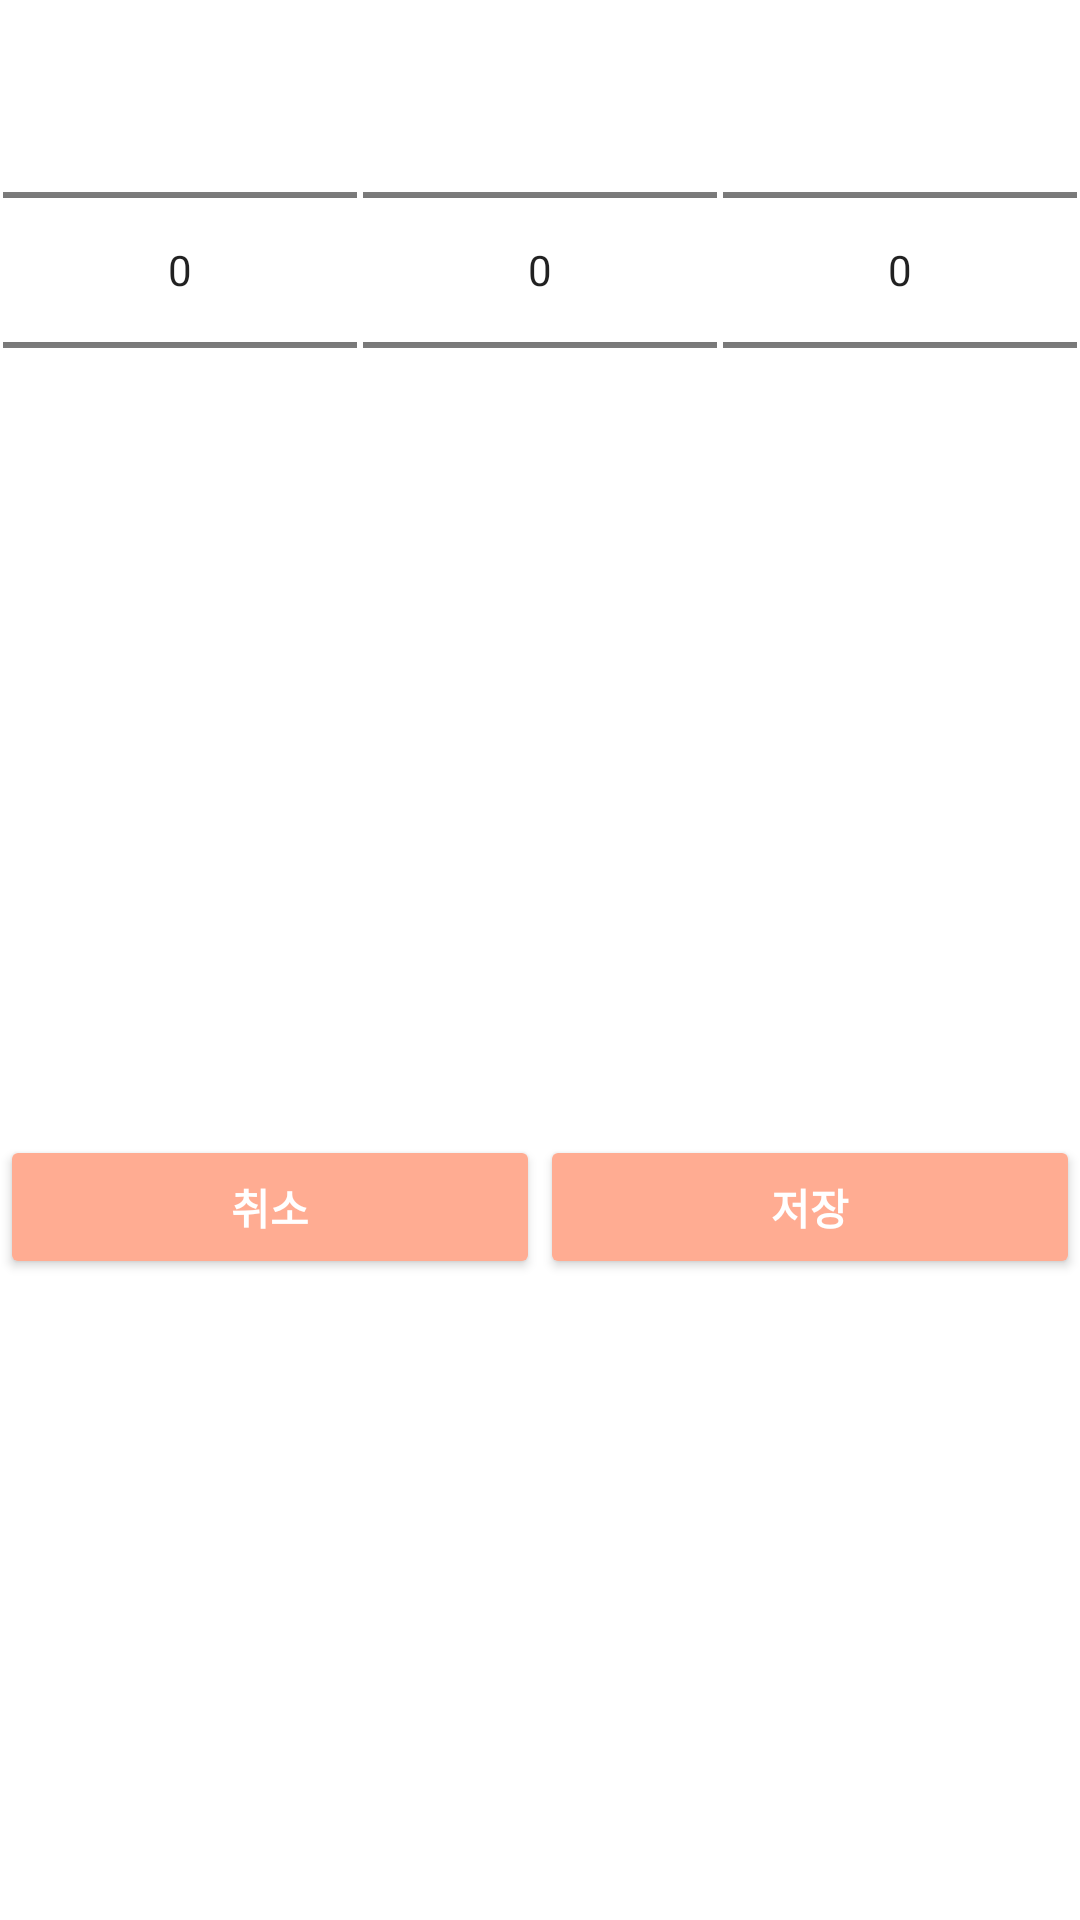

Layout XML and referenced resources for this Android screen:
<!-- AndroidManifest.xml: application theme Theme.BookHi -->
<!-- res/layout/dialog_datepicker.xml -->
<?xml version="1.0" encoding="utf-8"?>
<LinearLayout  xmlns:android="http://schemas.android.com/apk/res/android"
    android:id="@+id/pickers"
    android:layout_width="wrap_content"
    android:layout_height="wrap_content"
    android:layout_weight="2"
    android:orientation="vertical"
    android:gravity="center">

    <LinearLayout
        android:orientation="horizontal"
        android:layout_width="match_parent"
        android:layout_height="wrap_content"
        android:layout_weight="1"
        android:weightSum="3">

        
        <NumberPicker
            android:id="@+id/yearpicker_datepicker"
            android:layout_width="wrap_content"
            android:layout_height="wrap_content"
            android:layout_marginStart="1dip"
            android:layout_marginEnd="1dip"
            android:focusable="true"
            android:focusableInTouchMode="true"
            android:layout_weight="1"
            />

        
        <NumberPicker
            android:id="@+id/monthpicker_datepicker"
            android:layout_width="wrap_content"
            android:layout_height="wrap_content"
            android:layout_marginStart="1dip"
            android:layout_marginEnd="1dip"
            android:focusable="true"
            android:focusableInTouchMode="true"
            android:layout_weight="1"
            />

        
        <NumberPicker
            android:id="@+id/daypicker_datepicker"
            android:layout_width="wrap_content"
            android:layout_height="wrap_content"
            android:layout_marginStart="1dip"
            android:layout_marginEnd="1dip"
            android:focusable="true"
            android:focusableInTouchMode="true"
            android:layout_weight="1"
            />

    </LinearLayout>

    <LinearLayout
        android:orientation="horizontal"
        android:layout_width="match_parent"
        android:layout_height="wrap_content"
        android:layout_weight="1"
        android:weightSum="2">
        <Button
            android:id="@+id/cancel_button_datepicker"
            android:layout_width="wrap_content"
            android:layout_height="wrap_content"
            android:layout_marginTop="15dp"
            android:layout_gravity="right"
            android:textColor="@color/white"
            android:layout_weight="1"
            android:text="취소"
            android:textStyle="bold"
            android:backgroundTint="@color/light_nick"/>

        <Button
            android:id="@+id/save_button_datepicker"
            android:layout_width="wrap_content"
            android:layout_height="wrap_content"
            android:layout_marginTop="15dp"
            android:layout_gravity="right"
            android:textColor="@color/white"
            android:layout_weight="1"
            android:text="저장"
            android:textStyle="bold"
            android:backgroundTint="@color/light_nick"/>

    </LinearLayout>

</LinearLayout>






    

    
<!-- resources referenced by this layout -->
<resources>
  <color name="light_nick">#FFAC92</color>
  <color name="white">#FFFFFFFF</color>
  <style name="Theme.BookHi" parent="Theme.MaterialComponents.DayNight.DarkActionBar">
          
          <item name="colorPrimary">@color/purple_500</item>
          <item name="colorPrimaryVariant">@color/purple_700</item>
          <item name="colorOnPrimary">@color/white</item>
          
          <item name="colorSecondary">@color/teal_200</item>
          <item name="colorSecondaryVariant">@color/teal_700</item>
          <item name="colorOnSecondary">@color/black</item>
          
          <item name="android:statusBarColor" tools:targetApi="l">@color/white</item>
          
          
          
          <item name="android:windowLightStatusBar">true</item>
          <item name="windowNoTitle">true</item>
      </style>
  <color name="purple_500">#FF6200EE</color>
  <color name="purple_700">#FF3700B3</color>
  <color name="teal_200">#FF03DAC5</color>
  <color name="teal_700">#FF018786</color>
  <color name="black">#FF000000</color>
</resources>
